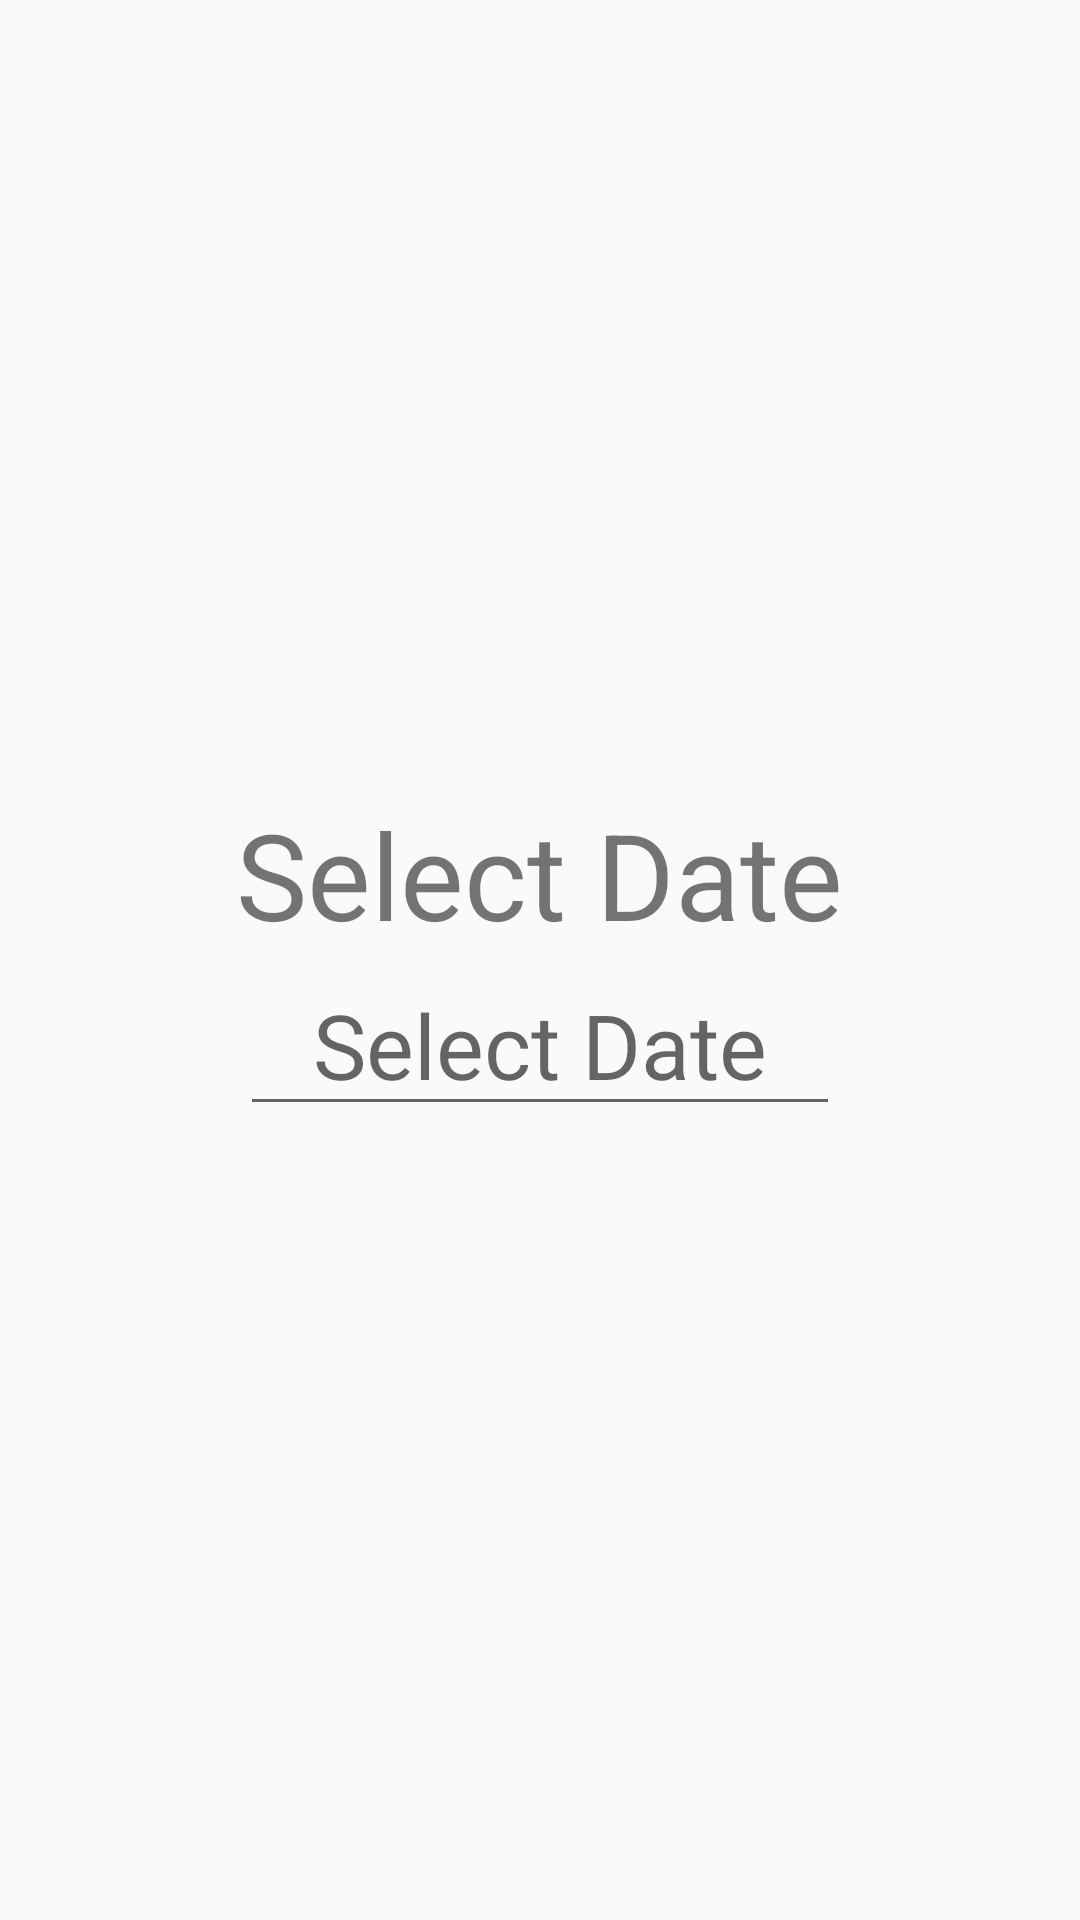

Write the Android layout XML for this screen, with the resource values it uses.
<!-- AndroidManifest.xml: application theme Theme.ArcadeGameVS1 -->
<!-- res/layout/activity_calendar.xml -->
<?xml version="1.0" encoding="utf-8"?>
<LinearLayout xmlns:android="http://schemas.android.com/apk/res/android"
    xmlns:app="http://schemas.android.com/apk/res-auto"
    xmlns:tools="http://schemas.android.com/tools"
    android:orientation="vertical"
    android:layout_width="match_parent"
    android:gravity="center"
    android:layout_height="match_parent"
    tools:context=".CalendarActivity">

    <TextView
        android:id="@+id/tv_date"
        android:layout_width="wrap_content"
        android:layout_height="wrap_content"
        android:text="Select Date"
        android:textSize="40sp"
        />

    <EditText
        android:id="@+id/et_date"
        android:layout_width="200dp"
        android:layout_height="wrap_content"
        android:hint="Select Date"
        android:textSize="30sp"
        android:textAlignment="center"
        />

</LinearLayout>
<!-- resources referenced by this layout -->
<resources>
  <style name="Theme.ArcadeGameVS1" parent="Theme.AppCompat.Light.NoActionBar">
          
          <item name="colorPrimary">@color/purple_500</item>
          <item name="colorPrimaryVariant">@color/purple_700</item>
          <item name="colorOnPrimary">@color/white</item>
          
          <item name="colorSecondary">@color/teal_200</item>
          <item name="colorSecondaryVariant">@color/teal_700</item>
          <item name="colorOnSecondary">@color/black</item>
          
          <item name="android:statusBarColor" tools:targetApi="l">?attr/colorPrimaryVariant</item>
          
      </style>
  <!-- not gathered from this repository: default colours our renderer supplied (Android Studio template values) -->
  <color name="purple_500">#FF6200EE</color>
  <color name="purple_700">#FF3700B3</color>
  <color name="teal_200">#FF03DAC5</color>
  <color name="teal_700">#FF018786</color>
  <color name="black">#FF000000</color>
  <color name="white">#FFFFFFFF</color>
</resources>
